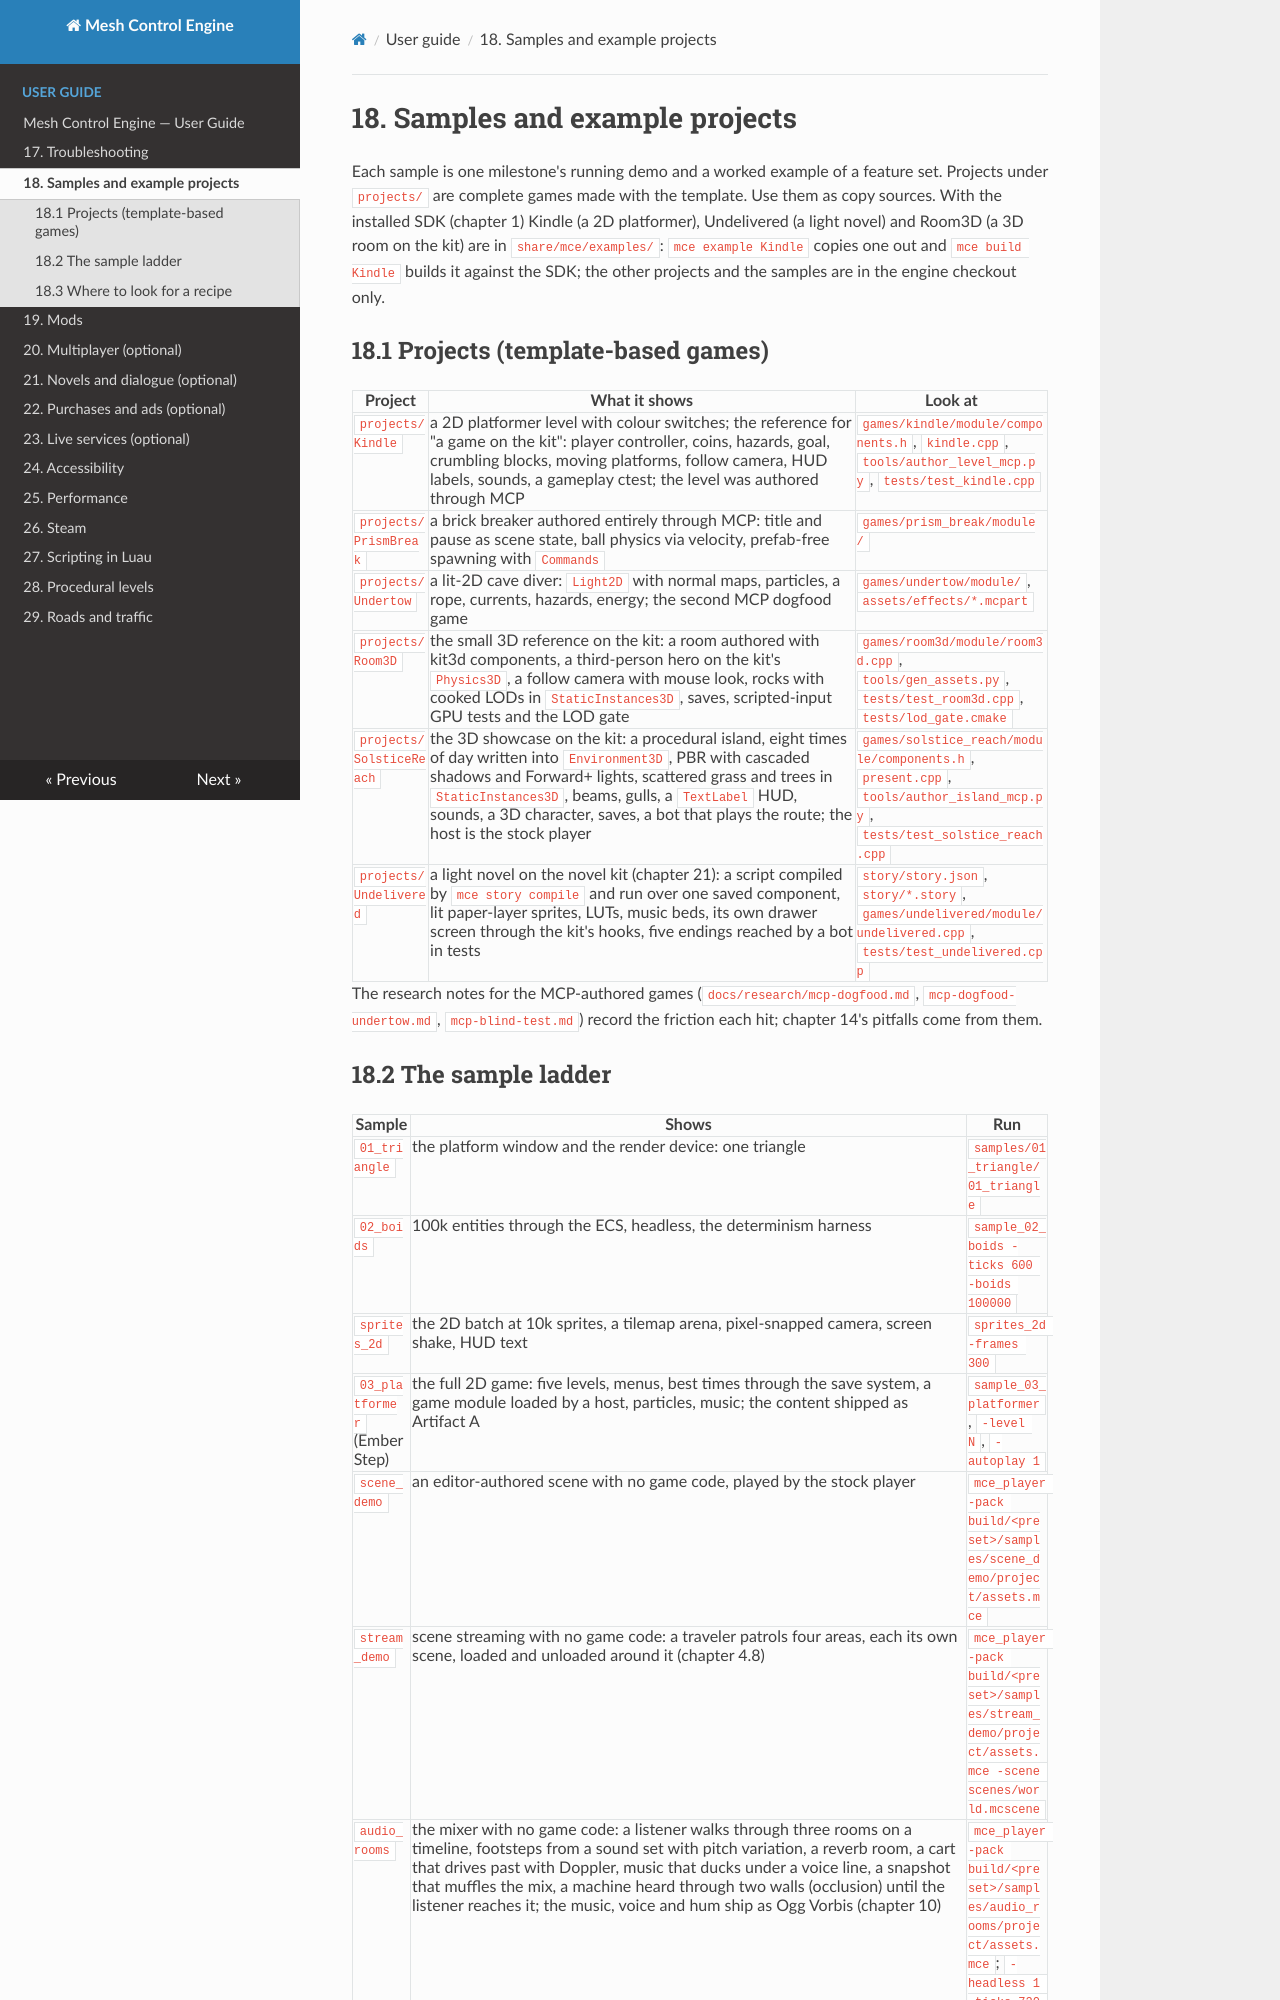

repository: sberkan09/mesh_control_engine · page: user-guide/18-samples/index.html · generator: mkdocs

# 18. Samples and example projects

Each sample is one milestone's running demo and a worked example of a feature set. Projects under
`projects/` are complete games made with the template. Use them as copy sources. With the
installed SDK (chapter 1) Kindle (a 2D platformer), Undelivered (a light novel) and Room3D (a 3D
room on the kit) are in `share/mce/examples/`: `mce example Kindle` copies one out and `mce build Kindle` builds it against
the SDK; the other projects and the samples are in the engine checkout only.

## 18.1 Projects (template-based games)

| Project | What it shows | Look at |
|---|---|---|
| `projects/Kindle` | a 2D platformer level with colour switches; the reference for "a game on the kit": player controller, coins, hazards, goal, crumbling blocks, moving platforms, follow camera, HUD labels, sounds, a gameplay ctest; the level was authored through MCP | `games/kindle/module/components.h`, `kindle.cpp`, `tools/author_level_mcp.py`, `tests/test_kindle.cpp` |
| `projects/PrismBreak` | a brick breaker authored entirely through MCP: title and pause as scene state, ball physics via velocity, prefab-free spawning with `Commands` | `games/prism_break/module/` |
| `projects/Undertow` | a lit-2D cave diver: `Light2D` with normal maps, particles, a rope, currents, hazards, energy; the second MCP dogfood game | `games/undertow/module/`, `assets/effects/*.mcpart` |
| `projects/Room3D` | the small 3D reference on the kit: a room authored with kit3d components, a third-person hero on the kit's `Physics3D`, a follow camera with mouse look, rocks with cooked LODs in `StaticInstances3D`, saves, scripted-input GPU tests and the LOD gate | `games/room3d/module/room3d.cpp`, `tools/gen_assets.py`, `tests/test_room3d.cpp`, `tests/lod_gate.cmake` |
| `projects/SolsticeReach` | the 3D showcase on the kit: a procedural island, eight times of day written into `Environment3D`, PBR with cascaded shadows and Forward+ lights, scattered grass and trees in `StaticInstances3D`, beams, gulls, a `TextLabel` HUD, sounds, a 3D character, saves, a bot that plays the route; the host is the stock player | `games/solstice_reach/module/components.h`, `present.cpp`, `tools/author_island_mcp.py`, `tests/test_solstice_reach.cpp` |
| `projects/Undelivered` | a light novel on the novel kit (chapter 21): a script compiled by `mce story compile` and run over one saved component, lit paper-layer sprites, LUTs, music beds, its own drawer screen through the kit's hooks, five endings reached by a bot in tests | `story/story.json`, `story/*.story`, `games/undelivered/module/undelivered.cpp`, `tests/test_undelivered.cpp` |

The research notes for the MCP-authored games (`docs/research/mcp-dogfood.md`,
`mcp-dogfood-undertow.md`, `mcp-blind-test.md`) record the friction each hit; chapter 14's
pitfalls come from them.
